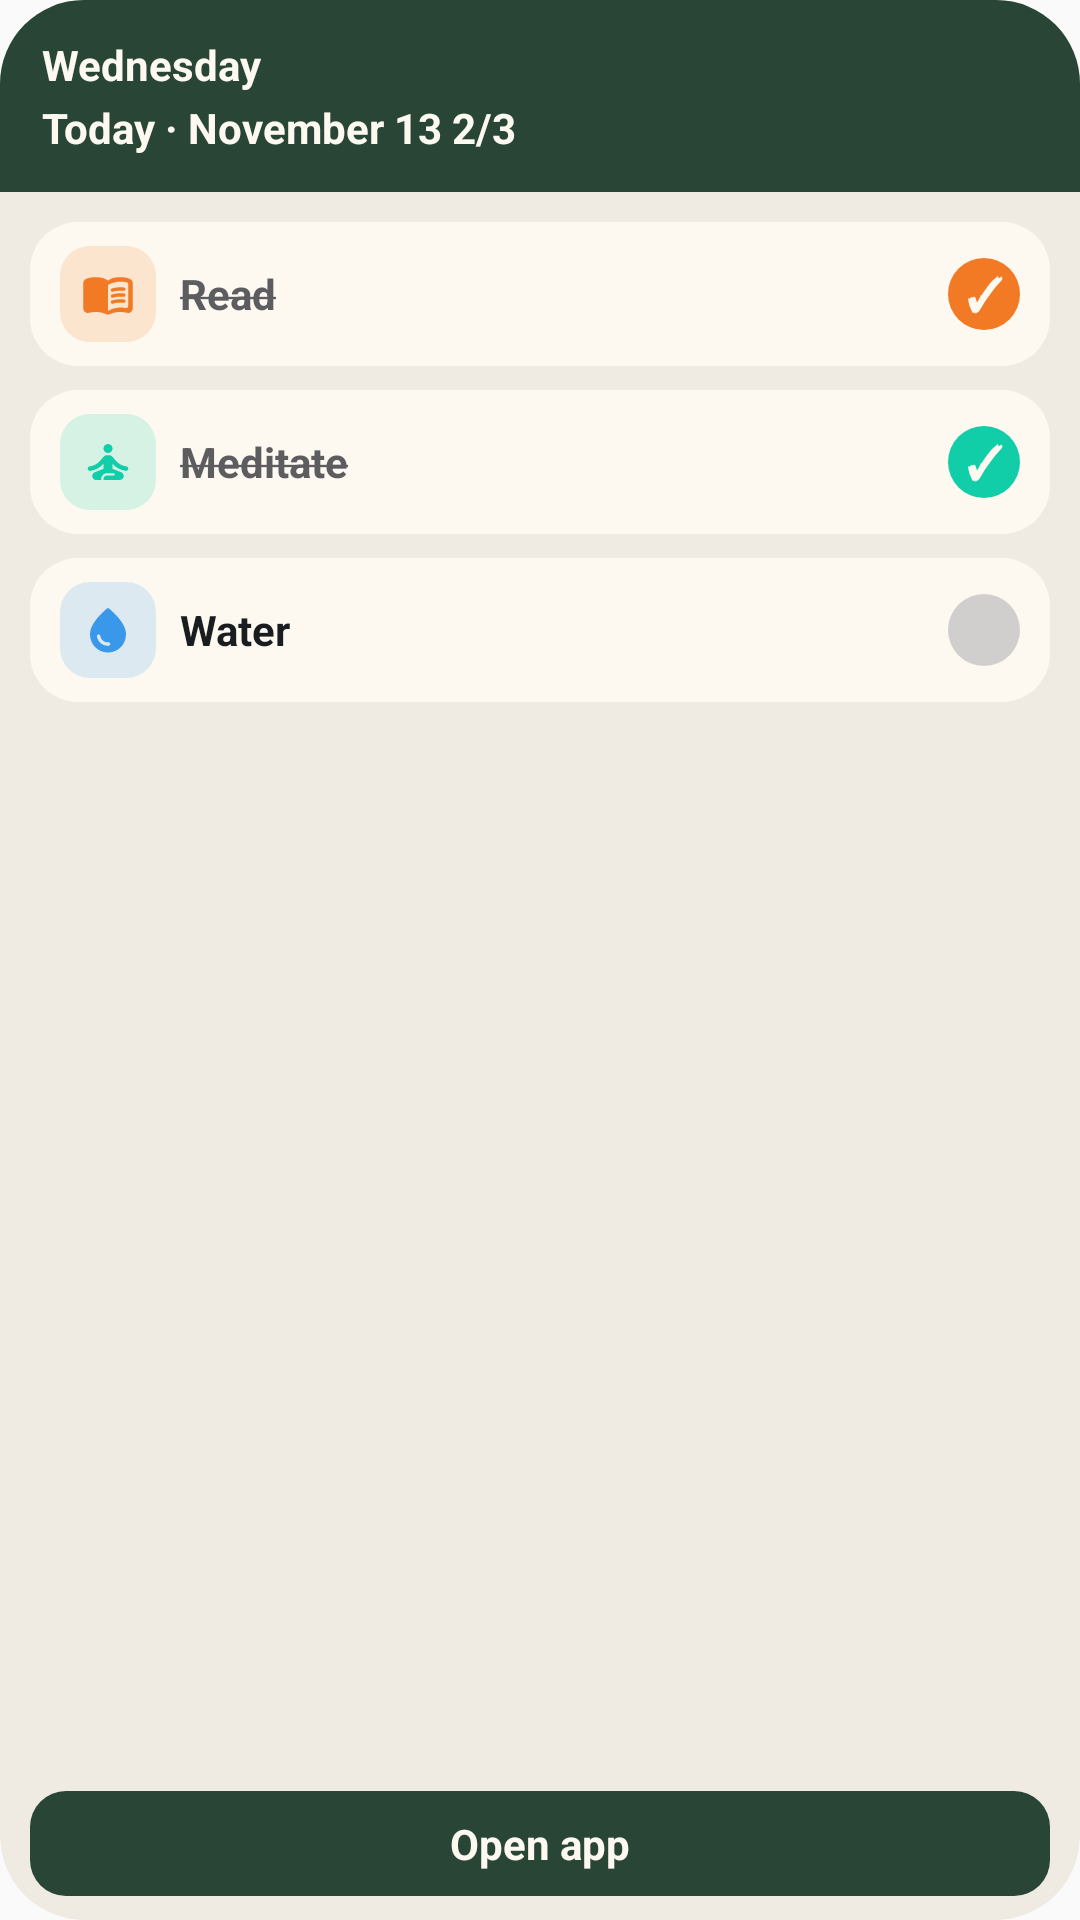

Write the Android layout XML for this screen, with the resource values it uses.
<!-- AndroidManifest.xml: application theme Theme.InstaDev -->
<!-- res/layout/today_widget_preview.xml -->
<?xml version="1.0" encoding="utf-8"?>
<LinearLayout xmlns:android="http://schemas.android.com/apk/res/android"
    xmlns:tools="http://schemas.android.com/tools"
    android:id="@android:id/background"
    android:layout_width="match_parent"
    android:layout_height="match_parent"
    android:background="@drawable/widget_preview_background"
    android:clipToOutline="true"
    android:orientation="vertical"
    tools:targetApi="31">

    
    <LinearLayout
        android:layout_width="match_parent"
        android:layout_height="wrap_content"
        android:background="@color/habit_primary"
        android:orientation="vertical"
        android:paddingHorizontal="14dp"
        android:paddingVertical="12dp">

        <TextView
            android:layout_width="match_parent"
            android:layout_height="wrap_content"
            android:maxLines="1"
            android:ellipsize="end"
            android:text="@string/today_widget_preview_day"
            android:textColor="@color/habit_cream"
            android:textSize="14sp"
            android:textStyle="bold" />

        <TextView
            android:layout_width="match_parent"
            android:layout_height="wrap_content"
            android:layout_marginTop="2dp"
            android:maxLines="1"
            android:ellipsize="end"
            android:text="@string/today_widget_preview_subtitle"
            android:textColor="@color/habit_cream"
            android:textSize="14sp"
            android:textStyle="bold" />
    </LinearLayout>

    
    <LinearLayout
        android:layout_width="match_parent"
        android:layout_height="0dp"
        android:layout_weight="1"
        android:orientation="vertical"
        android:padding="10dp">

        
        <LinearLayout
            android:layout_width="match_parent"
            android:layout_height="wrap_content"
            android:layout_marginBottom="8dp"
            android:background="@drawable/widget_preview_row"
            android:gravity="center_vertical"
            android:orientation="horizontal"
            android:paddingHorizontal="10dp"
            android:paddingVertical="8dp">

            <FrameLayout
                android:layout_width="32dp"
                android:layout_height="32dp"
                android:background="@drawable/widget_preview_icon_box"
                android:backgroundTint="@color/widget_preview_accent_orange_soft">

                <ImageView
                    android:layout_width="18dp"
                    android:layout_height="18dp"
                    android:layout_gravity="center"
                    android:importantForAccessibility="no"
                    android:src="@drawable/ic_habit_menu_book"
                    android:tint="@color/widget_preview_accent_orange" />
            </FrameLayout>

            <TextView
                android:layout_width="0dp"
                android:layout_height="wrap_content"
                android:layout_weight="1"
                android:ellipsize="end"
                android:maxLines="1"
                android:layout_marginStart="8dp"
                android:text="@string/today_widget_preview_done"
                android:textColor="@color/habit_on_surface_variant"
                android:textSize="14sp"
                android:textStyle="bold" />

            <TextView
                android:layout_width="24dp"
                android:layout_height="24dp"
                android:background="@drawable/widget_check_circle"
                android:backgroundTint="@color/widget_preview_accent_orange"
                android:gravity="center"
                android:text="@string/widget_preview_check"
                android:textColor="@color/habit_cream"
                android:textSize="15sp"
                android:textStyle="bold" />
        </LinearLayout>

        
        <LinearLayout
            android:layout_width="match_parent"
            android:layout_height="wrap_content"
            android:layout_marginBottom="8dp"
            android:background="@drawable/widget_preview_row"
            android:gravity="center_vertical"
            android:orientation="horizontal"
            android:paddingHorizontal="10dp"
            android:paddingVertical="8dp">

            <FrameLayout
                android:layout_width="32dp"
                android:layout_height="32dp"
                android:background="@drawable/widget_preview_icon_box"
                android:backgroundTint="@color/widget_preview_accent_teal_soft">

                <ImageView
                    android:layout_width="18dp"
                    android:layout_height="18dp"
                    android:layout_gravity="center"
                    android:importantForAccessibility="no"
                    android:src="@drawable/ic_habit_self_improvement"
                    android:tint="@color/widget_preview_accent_teal" />
            </FrameLayout>

            <TextView
                android:layout_width="0dp"
                android:layout_height="wrap_content"
                android:layout_weight="1"
                android:ellipsize="end"
                android:maxLines="1"
                android:layout_marginStart="8dp"
                android:text="@string/today_widget_preview_done_second"
                android:textColor="@color/habit_on_surface_variant"
                android:textSize="14sp"
                android:textStyle="bold" />

            <TextView
                android:layout_width="24dp"
                android:layout_height="24dp"
                android:background="@drawable/widget_check_circle"
                android:backgroundTint="@color/widget_preview_accent_teal"
                android:gravity="center"
                android:text="@string/widget_preview_check"
                android:textColor="@color/habit_cream"
                android:textSize="15sp"
                android:textStyle="bold" />
        </LinearLayout>

        
        <LinearLayout
            android:layout_width="match_parent"
            android:layout_height="wrap_content"
            android:background="@drawable/widget_preview_row"
            android:gravity="center_vertical"
            android:orientation="horizontal"
            android:paddingHorizontal="10dp"
            android:paddingVertical="8dp">

            <FrameLayout
                android:layout_width="32dp"
                android:layout_height="32dp"
                android:background="@drawable/widget_preview_icon_box"
                android:backgroundTint="@color/widget_preview_accent_blue_soft">

                <ImageView
                    android:layout_width="18dp"
                    android:layout_height="18dp"
                    android:layout_gravity="center"
                    android:importantForAccessibility="no"
                    android:src="@drawable/ic_habit_water_drop"
                    android:tint="@color/widget_preview_accent_blue" />
            </FrameLayout>

            <TextView
                android:layout_width="0dp"
                android:layout_height="wrap_content"
                android:layout_weight="1"
                android:ellipsize="end"
                android:maxLines="1"
                android:layout_marginStart="8dp"
                android:text="@string/today_widget_preview_pending"
                android:textColor="@color/habit_on_surface"
                android:textSize="14sp"
                android:textStyle="bold" />

            <FrameLayout
                android:layout_width="24dp"
                android:layout_height="24dp"
                android:background="@drawable/widget_check_circle"
                android:backgroundTint="@color/widget_preview_check_empty" />
        </LinearLayout>
    </LinearLayout>

    
    <TextView
        android:layout_width="match_parent"
        android:layout_height="wrap_content"
        android:layout_marginHorizontal="10dp"
        android:layout_marginVertical="8dp"
        android:background="@drawable/widget_preview_button"
        android:gravity="center"
        android:maxLines="1"
        android:paddingHorizontal="12dp"
        android:paddingVertical="8dp"
        android:text="@string/widget_open_app"
        android:textColor="@color/habit_cream"
        android:textSize="14sp"
        android:textStyle="bold" />
</LinearLayout>
<!-- resources referenced by this layout -->
<resources>
  <color name="habit_cream">#FFFDF9F1</color>
  <color name="habit_on_surface">#FF1A1D1F</color>
  <color name="habit_on_surface_variant">#FF5D5D60</color>
  <color name="habit_primary">#FF294536</color>
  <color name="widget_preview_accent_blue">#FF3A98EA</color>
  <color name="widget_preview_accent_blue_soft">#293A98EA</color>
  <color name="widget_preview_accent_orange">#FFF27A24</color>
  <color name="widget_preview_accent_orange_soft">#29F27A24</color>
  <color name="widget_preview_accent_teal">#FF12CEA8</color>
  <color name="widget_preview_accent_teal_soft">#2912CEA8</color>
  <color name="widget_preview_check_empty">#597D828A</color>
  <!-- drawable ic_habit_water_drop (drawable) -->
  <vector xmlns:android="http://schemas.android.com/apk/res/android"
      android:width="24dp"
      android:height="24dp"
      android:viewportWidth="24"
      android:viewportHeight="24">
      <path
          android:fillColor="@android:color/white"
          android:pathData="M12.66,2.58c-0.38,-0.33 -0.95,-0.33 -1.33,0C6.45,6.88 4,10.62 4,13.8c0,4.98 3.8,8.2 8,8.2s8,-3.22 8,-8.2C20,10.62 17.55,6.88 12.66,2.58zM7.83,14c0.37,0 0.67,0.26 0.74,0.62c0.41,2.22 2.28,2.98 3.64,2.87c0.43,-0.02 0.79,0.32 0.79,0.75c0,0.4 -0.32,0.73 -0.72,0.75c-2.13,0.13 -4.62,-1.09 -5.19,-4.12C7.01,14.42 7.37,14 7.83,14z" />
  </vector>
  <!-- drawable widget_check_circle (drawable) -->
  <?xml version="1.0" encoding="utf-8"?>
  <shape xmlns:android="http://schemas.android.com/apk/res/android"
      android:shape="oval">
      <solid android:color="#FFFFFFFF" />
  </shape>
  <!-- drawable widget_preview_background (drawable) -->
  <?xml version="1.0" encoding="utf-8"?>
  <shape xmlns:android="http://schemas.android.com/apk/res/android"
      android:shape="rectangle">
      <solid android:color="@color/habit_surface" />
      <corners android:radius="16dp" />
  </shape>
  <!-- drawable widget_preview_button (drawable) -->
  <?xml version="1.0" encoding="utf-8"?>
  <shape xmlns:android="http://schemas.android.com/apk/res/android"
      android:shape="rectangle">
      <solid android:color="@color/habit_primary" />
      <corners android:radius="12dp" />
  </shape>
  <!-- drawable widget_preview_icon_box (drawable) -->
  <?xml version="1.0" encoding="utf-8"?>
  <shape xmlns:android="http://schemas.android.com/apk/res/android"
      android:shape="rectangle">
      <solid android:color="#FFFFFFFF" />
      <corners android:radius="10dp" />
  </shape>
  <!-- drawable widget_preview_row (drawable) -->
  <?xml version="1.0" encoding="utf-8"?>
  <shape xmlns:android="http://schemas.android.com/apk/res/android"
      android:shape="rectangle">
      <solid android:color="@color/habit_field" />
      <corners android:radius="16dp" />
  </shape>
  <string name="today_widget_preview_day">Wednesday</string>
  <string name="today_widget_preview_done"><strike>Read</strike></string>
  <string name="today_widget_preview_done_second"><strike>Meditate</strike></string>
  <string name="today_widget_preview_pending">Water</string>
  <string name="today_widget_preview_subtitle">Today · November 13  2/3</string>
  <string name="widget_open_app">Open app</string>
  <string name="widget_preview_check" translatable="false">✓</string>
  <style name="Theme.InstaDev" parent="android:Theme.Material.Light.NoActionBar">
          <item name="android:statusBarColor">@android:color/transparent</item>
          <item name="android:navigationBarColor">@android:color/transparent</item>
          <item name="android:windowDrawsSystemBarBackgrounds">true</item>
          <item name="android:enforceStatusBarContrast">false</item>
          <item name="android:enforceNavigationBarContrast">false</item>
      </style>
  <color name="habit_surface">#FFEFEBE3</color>
  <color name="habit_field">#FFFDF9F1</color>
</resources>
